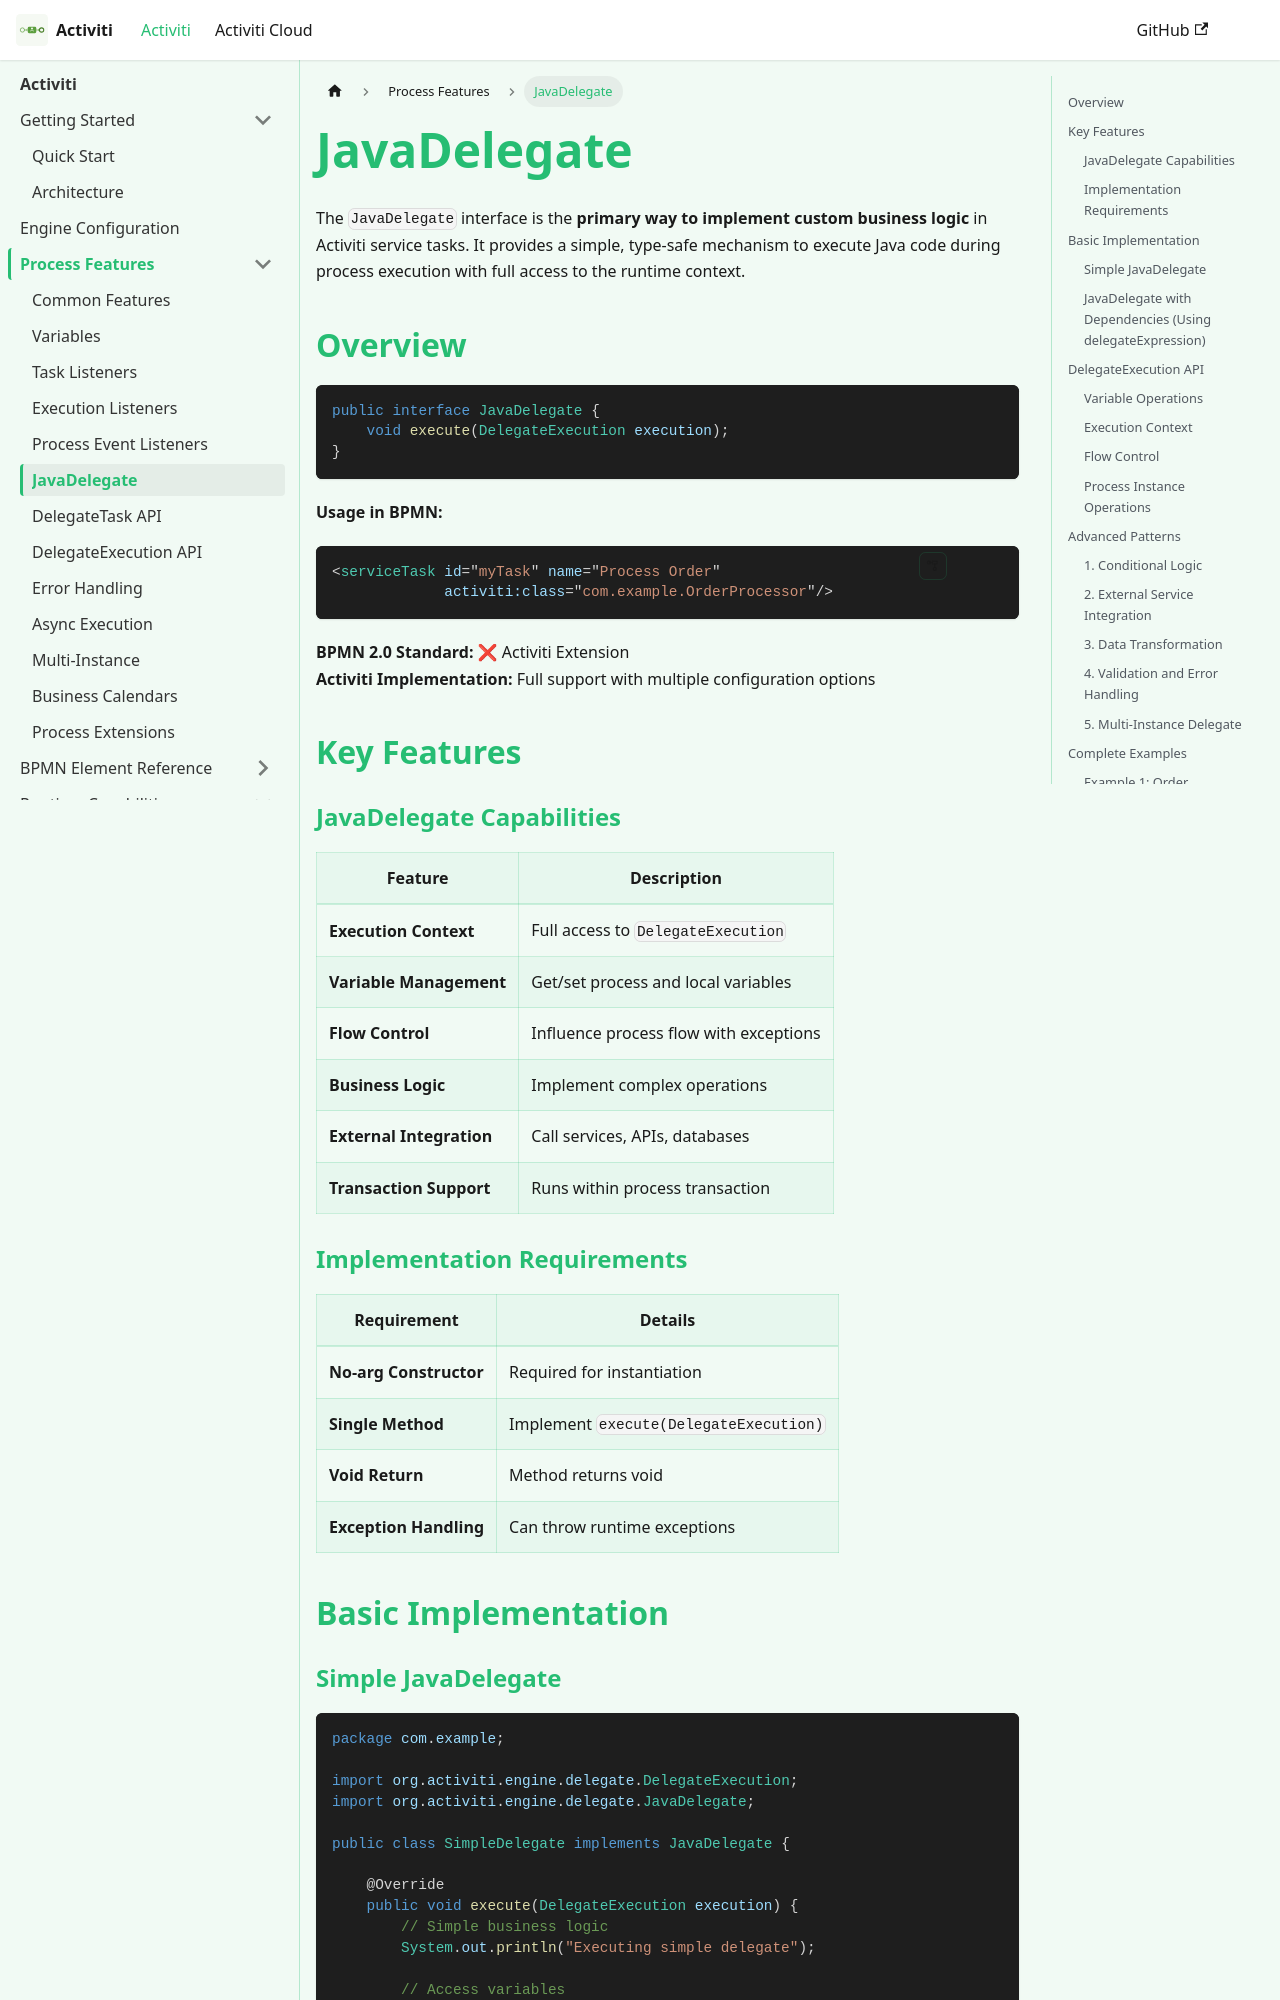

repository: CaptainGlac1er/activiti-documentation · page: docs/bpmn/reference/java-delegate/index.html · generator: docusaurus

---
sidebar_label: JavaDelegate
slug: /bpmn/reference/java-delegate
title: "JavaDelegate"
description: "Complete guide to JavaDelegate in Activiti - implementing custom business logic in service tasks with the JavaDelegate interface."
---

# JavaDelegate

The `JavaDelegate` interface is the **primary way to implement custom business logic** in Activiti service tasks. It provides a simple, type-safe mechanism to execute Java code during process execution with full access to the runtime context.

## Overview

```java
public interface JavaDelegate {
    void execute(DelegateExecution execution);
}
```

**Usage in BPMN:**
```xml
<serviceTask id="myTask" name="Process Order" 
             activiti:class="com.example.OrderProcessor"/>
```

**BPMN 2.0 Standard:** ❌ Activiti Extension  
**Activiti Implementation:** Full support with multiple configuration options

## Key Features

### JavaDelegate Capabilities

| Feature | Description |
|---------|-------------|
| **Execution Context** | Full access to `DelegateExecution` |
| **Variable Management** | Get/set process and local variables |
| **Flow Control** | Influence process flow with exceptions |
| **Business Logic** | Implement complex operations |
| **External Integration** | Call services, APIs, databases |
| **Transaction Support** | Runs within process transaction |

### Implementation Requirements

| Requirement | Details |
|-------------|---------|
| **No-arg Constructor** | Required for instantiation |
| **Single Method** | Implement `execute(DelegateExecution)` |
| **Void Return** | Method returns void |
| **Exception Handling** | Can throw runtime exceptions |

## Basic Implementation

### Simple JavaDelegate

```java
package com.example;

import org.activiti.engine.delegate.DelegateExecution;
import org.activiti.engine.delegate.JavaDelegate;

public class SimpleDelegate implements JavaDelegate {
    
    @Override
    public void execute(DelegateExecution execution) {
        // Simple business logic
        System.out.println("Executing simple delegate");
        
        // Access variables
        String orderId = (String) execution.getVariable("orderId");
        System.out.println("Order ID: " + orderId);
        
        // Set variables
        execution.setVariable("processed", true);
        execution.setVariable("processTime", System.currentTimeMillis());
    }
}
```

**BPMN Configuration:**
```xml
<serviceTask id="simpleTask" name="Simple Task" 
             activiti:class="com.example.SimpleDelegate"/>
```
